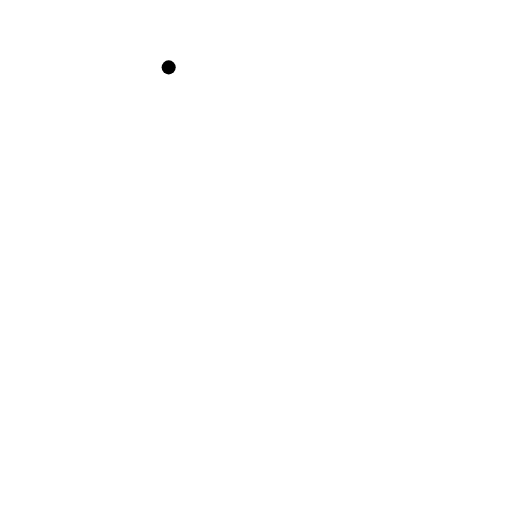
t = 0.00 s
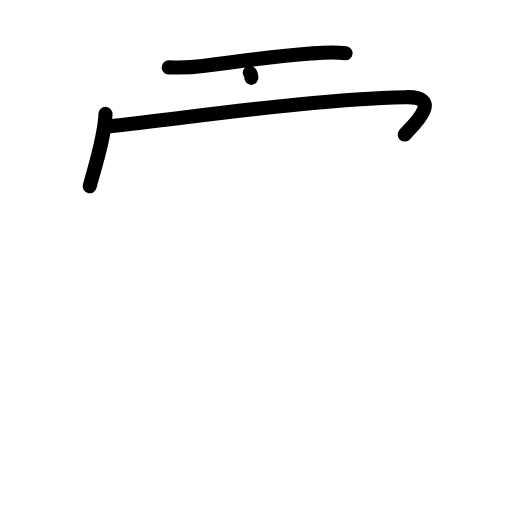
t = 3.08 s
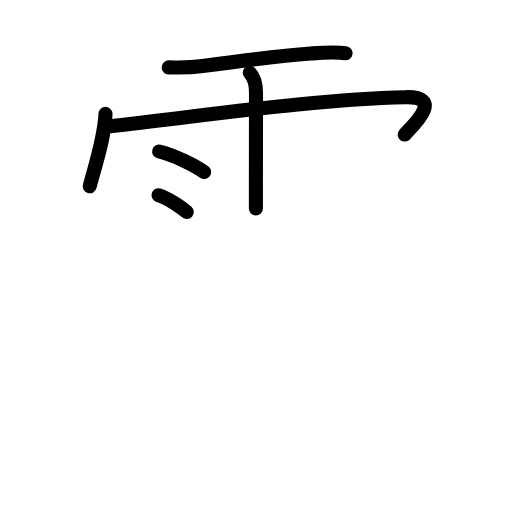
t = 5.75 s
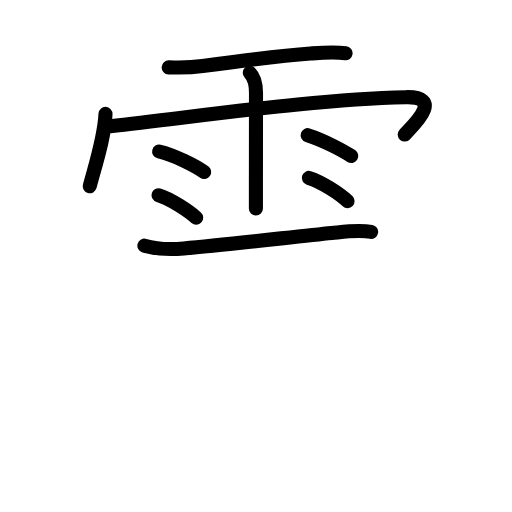
t = 8.92 s
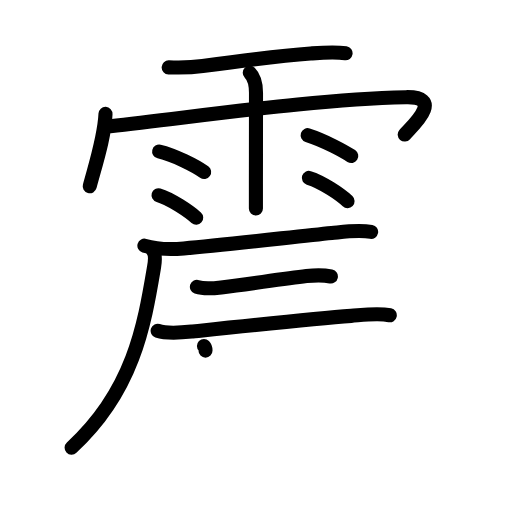
t = 12.06 s
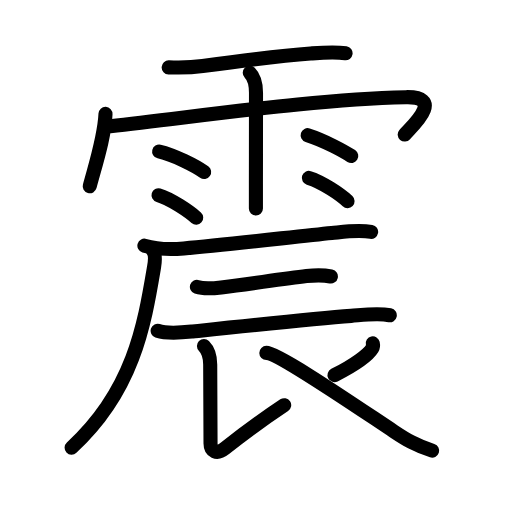
t = 15.00 s

The animated SVG that drew these frames (rendered in a browser with its animation timeline set to each time). Animation: 46 SMIL elements (animate=46); one cycle of 15.00 s.

<?xml version="1.0" encoding="UTF-8"?>
<!--
AniKanjiVG is licensed by CC-BY-SA Paul C. Sommerhoff (https://bitbucket.org/sommerhoff/anikanjivg).
AniKanjiVG uses KanjiVG which is licensed by CC-BY-SA Ulrich Apel (http://kanjivg.tagaini.net).
See also http://creativecommons.org/licenses/by-sa/3.0/
-->
<svg xmlns:kvg='http://kanjivg.tagaini.net' xmlns='http://www.w3.org/2000/svg' width='109' height='109' viewBox='0 0 109 109' style='fill:none;stroke:#000000;stroke-width:3;stroke-linecap:round;stroke-linejoin:round;' id="kvg:kanji_09707"><g id="kvg:09707" kvg:element="震"><g id="kvg:09707-g1" kvg:element="雨" kvg:variant="true" kvg:position="top" kvg:radical="general"><path id="kvg:09707-s1" kvg:type="㇐" d="M35.91,14.34c2.52,0.1,4.72,0.07,7.23-0.28c6.06-0.84,16.82-2.23,22.98-2.67c2.44-0.18,5.02-0.4,7.45-0.05"><animate attributeName="d" begin="0.0s" dur="0.3333333333333333s" from="M35.91,14.34C35.91,14.34,35.91,14.34,35.91,14.34" to="M35.91,14.34c2.52,0.1,4.72,0.07,7.23-0.28" />
<animate attributeName="d" begin="0.3333333333333333s" dur="0.3333333333333333s" from="M35.91,14.34c2.52,0.1,4.72,0.07,7.23-0.28c0,0,0,0,0,0,0" to="M35.91,14.34c2.52,0.1,4.72,0.07,7.23-0.28c6.06-0.84,16.82-2.23,22.98-2.67" />
<animate attributeName="d" begin="0.6666666666666666s" dur="0.3333333333333333s" from="M35.91,14.34c2.52,0.1,4.72,0.07,7.23-0.28c6.06-0.84,16.82-2.23,22.98-2.67c0,0,0,0,0,0,0" to="M35.91,14.34c2.52,0.1,4.72,0.07,7.23-0.28c6.06-0.84,16.82-2.23,22.98-2.67c2.44-0.18,5.02-0.4,7.45-0.05" />
</path>
<path id="kvg:09707-s2" kvg:type="㇔/㇑" d="M22.46,24.25c-0.21,4.94-2.02,10.42-3.36,15.41"><animate attributeName="d" begin="1.0s" dur="1.0s" from="M22.46,24.25C22.46,24.25,22.46,24.25,22.46,24.25" to="M22.46,24.25c-0.21,4.94-2.02,10.42-3.36,15.41" />
<animate attributeName="d" begin="0s" dur="1.0s" from="M-100,-100" to="M-100,-100" />
</path>
<path id="kvg:09707-s3" kvg:type="㇖b/㇆" d="M23.47,26.86c21.03-2.36,43.65-5.74,62.95-6.17c8.47-0.19,1.09,6.4-0.26,7.96"><animate attributeName="d" begin="2.0s" dur="0.5s" from="M23.47,26.86C23.47,26.86,23.47,26.86,23.47,26.86" to="M23.47,26.86c21.03-2.36,43.65-5.74,62.95-6.17" />
<animate attributeName="d" begin="2.5s" dur="0.5s" from="M23.47,26.86c21.03-2.36,43.65-5.74,62.95-6.17c0,0,0,0,0,0,0" to="M23.47,26.86c21.03-2.36,43.65-5.74,62.95-6.17c8.47-0.19,1.09,6.4-0.26,7.96" />
<animate attributeName="d" begin="0s" dur="2.0s" from="M-100,-100" to="M-100,-100" />
</path>
<path id="kvg:09707-s4" kvg:type="㇑" d="M53.17,15.51c0.97,0.97,1.33,2.37,1.33,4.26c0,5-0.01,12.7-0.02,19.23c0,1.93,0,3.76,0,5.39"><animate attributeName="d" begin="3.0s" dur="0.3333333333333333s" from="M53.17,15.51C53.17,15.51,53.17,15.51,53.17,15.51" to="M53.17,15.51c0.97,0.97,1.33,2.37,1.33,4.26" />
<animate attributeName="d" begin="3.3333333333333335s" dur="0.3333333333333333s" from="M53.17,15.51c0.97,0.97,1.33,2.37,1.33,4.26c0,0,0,0,0,0,0" to="M53.17,15.51c0.97,0.97,1.33,2.37,1.33,4.26c0,5-0.01,12.7-0.02,19.23" />
<animate attributeName="d" begin="3.6666666666666665s" dur="0.3333333333333333s" from="M53.17,15.51c0.97,0.97,1.33,2.37,1.33,4.26c0,5-0.01,12.7-0.02,19.23c0,0,0,0,0,0,0" to="M53.17,15.51c0.97,0.97,1.33,2.37,1.33,4.26c0,5-0.01,12.7-0.02,19.23c0,1.93,0,3.76,0,5.39" />
<animate attributeName="d" begin="0s" dur="3.0s" from="M-100,-100" to="M-100,-100" />
</path>
<path id="kvg:09707-s5" kvg:type="㇔" d="M33.88,32.25c3.29,0.77,7.79,3.09,9.58,4.37"><animate attributeName="d" begin="4.0s" dur="1.0s" from="M33.88,32.25C33.88,32.25,33.88,32.25,33.88,32.25" to="M33.88,32.25c3.29,0.77,7.79,3.09,9.58,4.37" />
<animate attributeName="d" begin="0s" dur="4.0s" from="M-100,-100" to="M-100,-100" />
</path>
<path id="kvg:09707-s6" kvg:type="㇔" d="M33.75,41.56c2.6,0.75,6.6,3.52,8.02,4.78"><animate attributeName="d" begin="5.0s" dur="1.0s" from="M33.75,41.56C33.75,41.56,33.75,41.56,33.75,41.56" to="M33.75,41.56c2.6,0.75,6.6,3.52,8.02,4.78" />
<animate attributeName="d" begin="0s" dur="5.0s" from="M-100,-100" to="M-100,-100" />
</path>
<path id="kvg:09707-s7" kvg:type="㇔" d="M65.5,28.78c3.66,1.16,7.81,3.47,9.28,4.43"><animate attributeName="d" begin="6.0s" dur="1.0s" from="M65.5,28.78C65.5,28.78,65.5,28.78,65.5,28.78" to="M65.5,28.78c3.66,1.16,7.81,3.47,9.28,4.43" />
<animate attributeName="d" begin="0s" dur="6.0s" from="M-100,-100" to="M-100,-100" />
</path>
<path id="kvg:09707-s8" kvg:type="㇔" d="M65.75,37.88c2.83,0.87,6.7,3.48,8.24,4.94"><animate attributeName="d" begin="7.0s" dur="1.0s" from="M65.75,37.88C65.75,37.88,65.75,37.88,65.75,37.88" to="M65.75,37.88c2.83,0.87,6.7,3.48,8.24,4.94" />
<animate attributeName="d" begin="0s" dur="7.0s" from="M-100,-100" to="M-100,-100" />
</path>
</g>
<g id="kvg:09707-g2" kvg:element="辰" kvg:position="bottom" kvg:phon="辰"><g id="kvg:09707-g3" kvg:element="厂"><path id="kvg:09707-s9" kvg:type="㇐" d="M30.74,52.3c2.91,0.86,5.38,0.86,8.39,0.59c9.18-0.81,23.91-2.53,31.49-3.29c2.74-0.27,5.66-0.71,8.39-0.23"><animate attributeName="d" begin="8.0s" dur="0.3333333333333333s" from="M30.74,52.3C30.74,52.3,30.74,52.3,30.74,52.3" to="M30.74,52.3c2.91,0.86,5.38,0.86,8.39,0.59" />
<animate attributeName="d" begin="8.333333333333334s" dur="0.3333333333333333s" from="M30.74,52.3c2.91,0.86,5.38,0.86,8.39,0.59c0,0,0,0,0,0,0" to="M30.74,52.3c2.91,0.86,5.38,0.86,8.39,0.59c9.18-0.81,23.91-2.53,31.49-3.29" />
<animate attributeName="d" begin="8.666666666666666s" dur="0.3333333333333333s" from="M30.74,52.3c2.91,0.86,5.38,0.86,8.39,0.59c9.18-0.81,23.91-2.53,31.49-3.29c0,0,0,0,0,0,0" to="M30.74,52.3c2.91,0.86,5.38,0.86,8.39,0.59c9.18-0.81,23.91-2.53,31.49-3.29c2.74-0.27,5.66-0.71,8.39-0.23" />
<animate attributeName="d" begin="0s" dur="8.0s" from="M-100,-100" to="M-100,-100" />
</path>
<path id="kvg:09707-s10" kvg:type="㇒" d="M32.4,53.17c0.65,0.65,0.68,2.03,0.4,3.68C30.75,69,28.5,83.12,15.25,95.3"><animate attributeName="d" begin="9.0s" dur="0.5s" from="M32.4,53.17C32.4,53.17,32.4,53.17,32.4,53.17" to="M32.4,53.17c0.65,0.65,0.68,2.03,0.4,3.68" />
<animate attributeName="d" begin="9.5s" dur="0.5s" from="M32.4,53.17c0.65,0.65,0.68,2.03,0.4,3.68c0,0,0,0,0,0,0" to="M32.4,53.17c0.65,0.65,0.68,2.03,0.4,3.68C30.75,69,28.5,83.12,15.25,95.3" />
<animate attributeName="d" begin="0s" dur="9.0s" from="M-100,-100" to="M-100,-100" />
</path>
</g>
<path id="kvg:09707-s11" kvg:type="㇐" d="M41.92,61.07c1.78,0.6,3.78,0.28,5.59,0.06c5.11-0.6,12.68-1.78,17.74-2.35c1.78-0.2,3.42-0.28,5.19,0.08"><animate attributeName="d" begin="10.0s" dur="0.3333333333333333s" from="M41.92,61.07C41.92,61.07,41.92,61.07,41.92,61.07" to="M41.92,61.07c1.78,0.6,3.78,0.28,5.59,0.06" />
<animate attributeName="d" begin="10.333333333333334s" dur="0.3333333333333333s" from="M41.92,61.07c1.78,0.6,3.78,0.28,5.59,0.06c0,0,0,0,0,0,0" to="M41.92,61.07c1.78,0.6,3.78,0.28,5.59,0.06c5.11-0.6,12.68-1.78,17.74-2.35" />
<animate attributeName="d" begin="10.666666666666666s" dur="0.3333333333333333s" from="M41.92,61.07c1.78,0.6,3.78,0.28,5.59,0.06c5.11-0.6,12.68-1.78,17.74-2.35c0,0,0,0,0,0,0" to="M41.92,61.07c1.78,0.6,3.78,0.28,5.59,0.06c5.11-0.6,12.68-1.78,17.74-2.35c1.78-0.2,3.42-0.28,5.19,0.08" />
<animate attributeName="d" begin="0s" dur="10.0s" from="M-100,-100" to="M-100,-100" />
</path>
<path id="kvg:09707-s12" kvg:type="㇐" d="M33.56,70.42c2.16,0.73,5.23,0.38,7.45,0.15c8.51-0.89,25.71-2.7,33.74-3.32c2.56-0.2,5.68-0.64,8.23-0.13"><animate attributeName="d" begin="11.0s" dur="0.3333333333333333s" from="M33.56,70.42C33.56,70.42,33.56,70.42,33.56,70.42" to="M33.56,70.42c2.16,0.73,5.23,0.38,7.45,0.15" />
<animate attributeName="d" begin="11.333333333333334s" dur="0.3333333333333333s" from="M33.56,70.42c2.16,0.73,5.23,0.38,7.45,0.15c0,0,0,0,0,0,0" to="M33.56,70.42c2.16,0.73,5.23,0.38,7.45,0.15c8.51-0.89,25.71-2.7,33.74-3.32" />
<animate attributeName="d" begin="11.666666666666666s" dur="0.3333333333333333s" from="M33.56,70.42c2.16,0.73,5.23,0.38,7.45,0.15c8.51-0.89,25.71-2.7,33.74-3.32c0,0,0,0,0,0,0" to="M33.56,70.42c2.16,0.73,5.23,0.38,7.45,0.15c8.51-0.89,25.71-2.7,33.74-3.32c2.56-0.2,5.68-0.64,8.23-0.13" />
<animate attributeName="d" begin="0s" dur="11.0s" from="M-100,-100" to="M-100,-100" />
</path>
<path id="kvg:09707-s13" kvg:type="㇙" d="M43.42,73.66c0.9,0.9,1.33,2.34,1.33,3.96c0,9.36,0.07,15.19,0.07,16.78c0,1.58,1.26,2.5,3.08,1.05c2.73-2.19,8.48-6.44,12.6-9.19"><animate attributeName="d" begin="12.0s" dur="0.25s" from="M43.42,73.66C43.42,73.66,43.42,73.66,43.42,73.66" to="M43.42,73.66c0.9,0.9,1.33,2.34,1.33,3.96" />
<animate attributeName="d" begin="12.25s" dur="0.25s" from="M43.42,73.66c0.9,0.9,1.33,2.34,1.33,3.96c0,0,0,0,0,0,0" to="M43.42,73.66c0.9,0.9,1.33,2.34,1.33,3.96c0,9.36,0.07,15.19,0.07,16.78" />
<animate attributeName="d" begin="12.5s" dur="0.25s" from="M43.42,73.66c0.9,0.9,1.33,2.34,1.33,3.96c0,9.36,0.07,15.19,0.07,16.78c0,0,0,0,0,0,0" to="M43.42,73.66c0.9,0.9,1.33,2.34,1.33,3.96c0,9.36,0.07,15.19,0.07,16.78c0,1.58,1.26,2.5,3.08,1.05" />
<animate attributeName="d" begin="12.75s" dur="0.25s" from="M43.42,73.66c0.9,0.9,1.33,2.34,1.33,3.96c0,9.36,0.07,15.19,0.07,16.78c0,1.58,1.26,2.5,3.08,1.05c0,0,0,0,0,0,0" to="M43.42,73.66c0.9,0.9,1.33,2.34,1.33,3.96c0,9.36,0.07,15.19,0.07,16.78c0,1.58,1.26,2.5,3.08,1.05c2.73-2.19,8.48-6.44,12.6-9.19" />
<animate attributeName="d" begin="0s" dur="12.0s" from="M-100,-100" to="M-100,-100" />
</path>
<path id="kvg:09707-s14" kvg:type="㇒" d="M79.36,73.09c0.06,0.27,0.12,0.69-0.11,1.07c-0.78,1.3-3.68,3.49-8.04,5.7"><animate attributeName="d" begin="13.0s" dur="0.5s" from="M79.36,73.09C79.36,73.09,79.36,73.09,79.36,73.09" to="M79.36,73.09c0.06,0.27,0.12,0.69-0.11,1.07" />
<animate attributeName="d" begin="13.5s" dur="0.5s" from="M79.36,73.09c0.06,0.27,0.12,0.69-0.11,1.07c0,0,0,0,0,0,0" to="M79.36,73.09c0.06,0.27,0.12,0.69-0.11,1.07c-0.78,1.3-3.68,3.49-8.04,5.7" />
<animate attributeName="d" begin="0s" dur="13.0s" from="M-100,-100" to="M-100,-100" />
</path>
<path id="kvg:09707-s15" kvg:type="㇏" d="M56.7,75.13c2.55,0,19.54,11.68,27.12,16.69c2.73,1.81,4.55,2.92,8.18,4.12"><animate attributeName="d" begin="14.0s" dur="0.5s" from="M56.7,75.13C56.7,75.13,56.7,75.13,56.7,75.13" to="M56.7,75.13c2.55,0,19.54,11.68,27.12,16.69" />
<animate attributeName="d" begin="14.5s" dur="0.5s" from="M56.7,75.13c2.55,0,19.54,11.68,27.12,16.69c0,0,0,0,0,0,0" to="M56.7,75.13c2.55,0,19.54,11.68,27.12,16.69c2.73,1.81,4.55,2.92,8.18,4.12" />
<animate attributeName="d" begin="0s" dur="14.0s" from="M-100,-100" to="M-100,-100" />
</path>
</g>
</g>
</svg>
